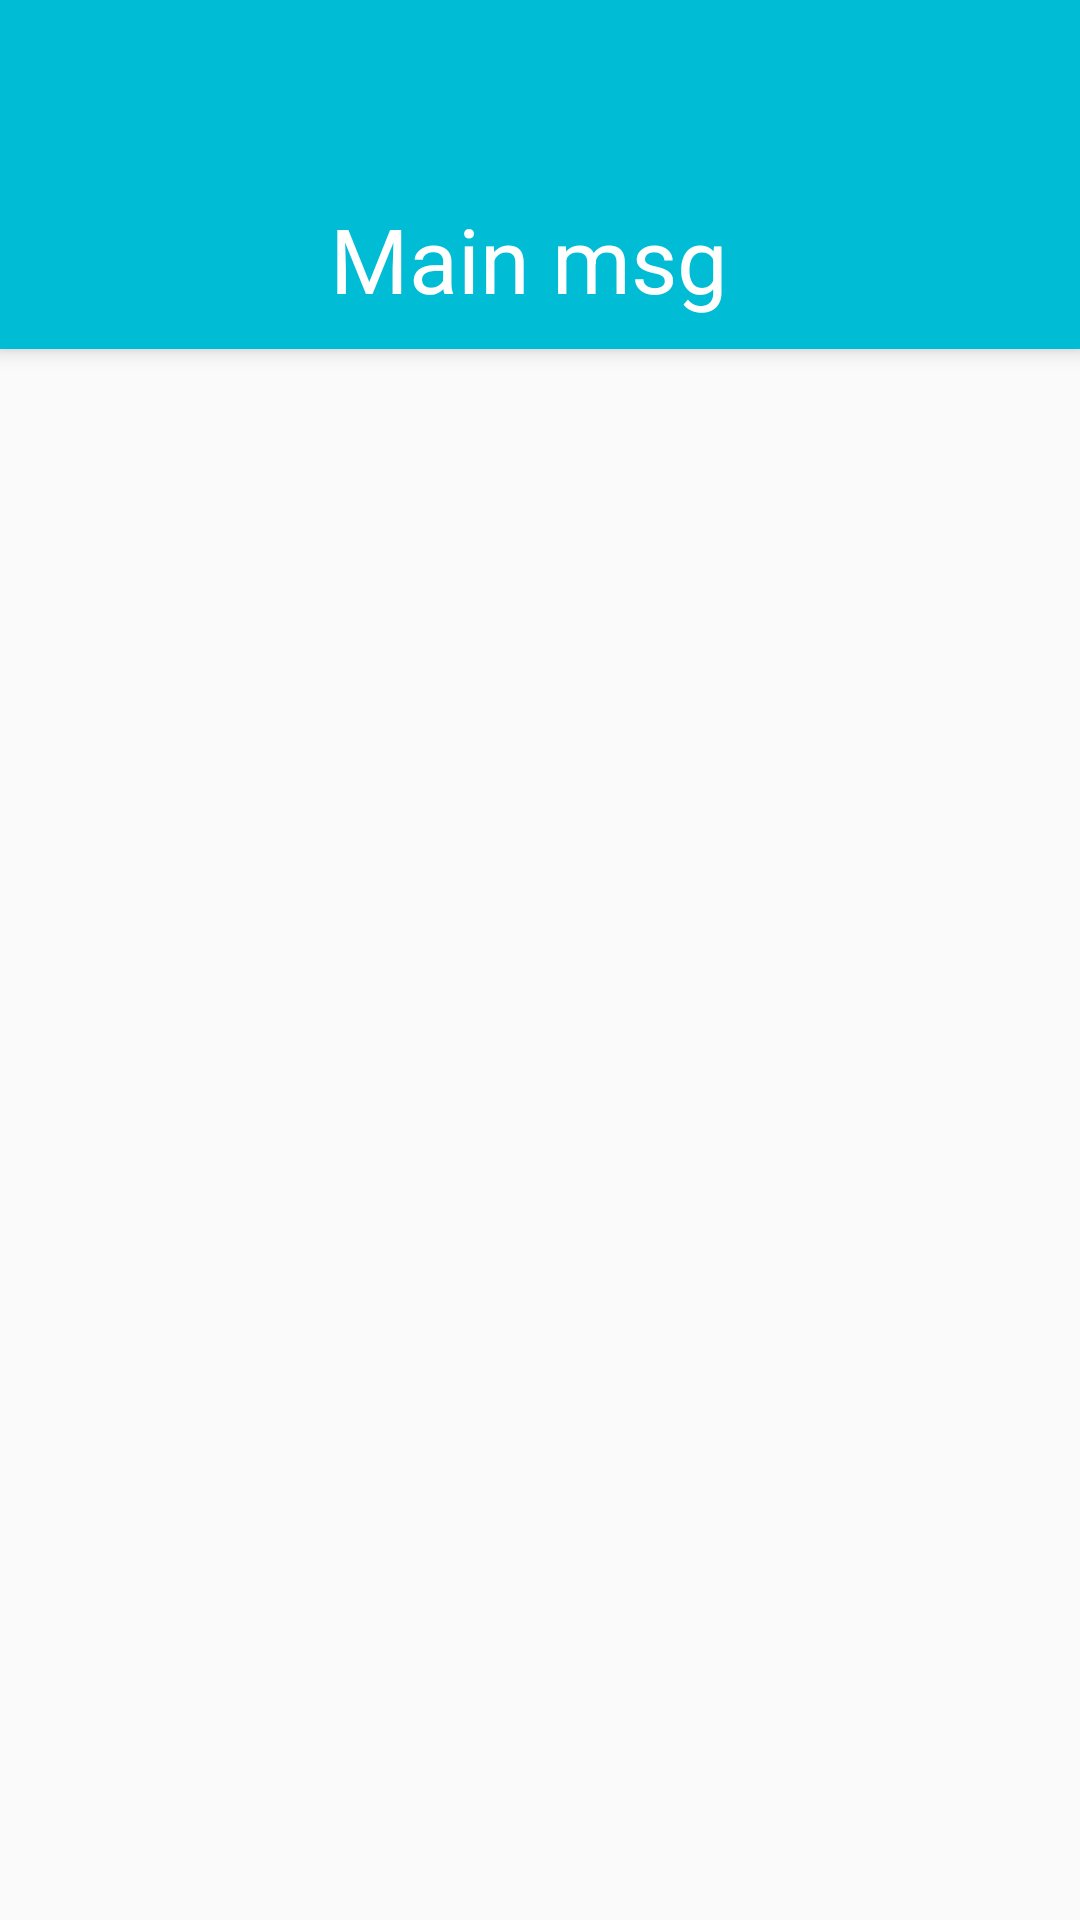

Reconstruct the res/layout file that produces this screen, plus the resources it refers to.
<!-- AndroidManifest.xml: application theme AppTheme -->
<!-- res/layout/activity_main.xml -->
<?xml version="1.0" encoding="utf-8"?>
<android.support.v4.widget.DrawerLayout
    xmlns:android="http://schemas.android.com/apk/res/android"
    xmlns:app="http://schemas.android.com/apk/res-auto"
    xmlns:tools="http://schemas.android.com/tools"
    android:layout_width="match_parent"
    android:layout_height="match_parent"
    android:fitsSystemWindows="true"
    tools:openDrawer="start"
    android:id="@+id/drawer_home"
    tools:context="com.abdulrahmanjavanrd.prioritytaskdemo5.MainActivity">


<include layout="@layout/main_app"/>
    <android.support.design.widget.NavigationView
        android:id="@+id/nav_layout"
        android:layout_gravity="start"
        android:fitsSystemWindows="true"
        android:layout_width="wrap_content"
        android:layout_height="match_parent"
        app:headerLayout="@layout/nav_header"
        app:menu="@menu/list_drawer"
        >

    </android.support.design.widget.NavigationView>
</android.support.v4.widget.DrawerLayout>
<!-- res/layout/main_app.xml (included above) -->
<?xml version="1.0" encoding="utf-8"?>
<LinearLayout xmlns:android="http://schemas.android.com/apk/res/android"
    android:orientation="vertical" android:layout_width="match_parent"
    android:layout_height="match_parent">


    <android.support.design.widget.AppBarLayout
        android:layout_width="match_parent"
        android:elevation="4dp"
        android:layout_height="wrap_content"
        >
        <include layout="@layout/toolbar_layout"/>
        <include layout="@layout/main_msg"/>
    </android.support.design.widget.AppBarLayout>

    
    
        
        
        

</LinearLayout>
<!-- res/layout/nav_header.xml (included above) -->
<?xml version="1.0" encoding="utf-8"?>
<LinearLayout
    xmlns:android="http://schemas.android.com/apk/res/android"

    android:gravity="bottom"
    android:padding="16dp"
    android:orientation="vertical"
    android:layout_width="match_parent"
    android:background="@color/colorPrimary"
    android:layout_height="170dp">

    <ImageView
        android:scaleType="centerCrop"
        android:id="@+id/nav_header_image"
        android:layout_width="wrap_content"
        android:padding="10dp"
        android:src="@drawable/ic_launcher_background"
        android:layout_height="wrap_content" />



    <TextView
        android:textColor="#fff"
        android:text="Time line App "
        android:paddingTop="8dp"
        android:textAppearance="@style/TextAppearance.AppCompat.Body1"
        android:layout_width="match_parent"
        android:layout_height="wrap_content" />
</LinearLayout>
<!-- res/layout/toolbar_layout.xml (included above) -->
<?xml version="1.0" encoding="utf-8"?>
<android.support.v7.widget.Toolbar
    xmlns:android="http://schemas.android.com/apk/res/android"
    xmlns:app="http://schemas.android.com/apk/res-auto"
    android:id="@+id/toolbar_layout"
    android:layout_width="match_parent"
    android:layout_height="?attr/actionBarSize"
    android:background="@color/colorPrimary"
    android:orientation="vertical"
    app:theme="@style/toolBarTheme"
    app:popupTheme="@style/menuTheme">
</android.support.v7.widget.Toolbar>
<!-- res/layout/main_msg.xml (included above) -->
<?xml version="1.0" encoding="utf-8"?>
<RelativeLayout
    xmlns:android="http://schemas.android.com/apk/res/android"
    android:orientation="vertical" android:layout_width="match_parent"
    android:layout_height="match_parent"
    android:clipToPadding="false"
    android:paddingTop="10dp"
    android:layout_gravity="center"
    android:background="@color/colorPrimary"
    >

    <RelativeLayout
        android:layout_width="match_parent"
        android:outlineProvider="bounds"
        android:layout_height="wrap_content">
        <TextView
            android:textColor="#fff"
            android:textAlignment="center"
            android:textSize="30sp"
            android:paddingBottom="10dp"
            android:text="Main msg "
            android:layout_width="match_parent"
            android:layout_height="wrap_content" />
    </RelativeLayout>
</RelativeLayout>
<!-- resources referenced by this layout -->
<resources>
  <color name="colorPrimary">#00BCD4</color>
  <style name="menuTheme" parent="ThemeOverlay.AppCompat">
          <item name="android:textColorPrimary">#000000</item>
          <item name="android:textColorSecondary">#da14c9cc</item>
      </style>
  <style name="toolBarTheme" parent="ThemeOverlay.AppCompat">
          <item name="android:textColorPrimary">#ffffff</item>
          <item name="android:textColorSecondary">#ffffff</item>
      </style>
  <style name="AppTheme" parent="Theme.AppCompat.Light.NoActionBar">
          
          <item name="colorPrimary">@color/colorPrimary</item>
          <item name="colorPrimaryDark">@color/colorPrimaryDark</item>
          <item name="colorAccent">@color/colorAccent</item>
      </style>
  <color name="colorPrimaryDark">#0097A7</color>
  <color name="colorAccent">#009688</color>
</resources>
